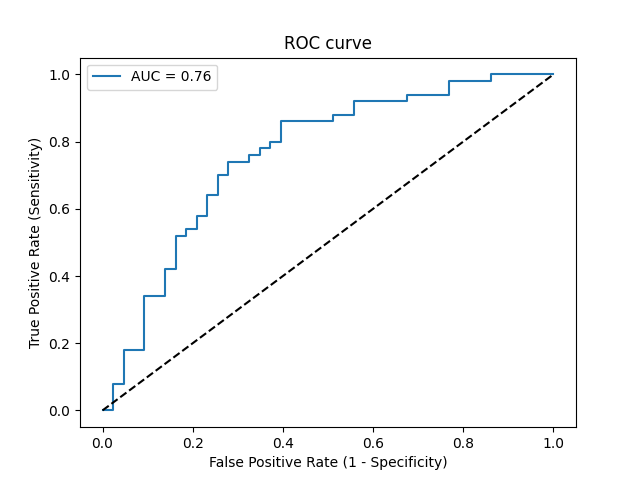

Values plotted in this chart, from the file beside it:
Threshold, Sensitivity, Specificity, NPV, PPV
inf, 0.0, 1.0, 0.4624, 0
0.8554, 0.0, 0.9767, 0.4565, 0.0
0.8125, 0.08, 0.9767, 0.4773, 0.8
0.7997, 0.08, 0.9535, 0.4713, 0.6667
0.7665, 0.18, 0.9535, 0.5, 0.8182
0.7642, 0.18, 0.907, 0.4875, 0.6923
0.7188, 0.34, 0.907, 0.5417, 0.8095
0.7017, 0.34, 0.8605, 0.5286, 0.7391
0.6948, 0.42, 0.8605, 0.5606, 0.7778
0.6939, 0.42, 0.8372, 0.5538, 0.75
0.6761, 0.52, 0.8372, 0.6, 0.7879
0.6721, 0.52, 0.814, 0.5932, 0.7647
0.6618, 0.54, 0.814, 0.6034, 0.7714
0.6536, 0.54, 0.7907, 0.5965, 0.75
0.651, 0.58, 0.7907, 0.6182, 0.7632
0.6508, 0.58, 0.7674, 0.6111, 0.7436
0.646, 0.64, 0.7674, 0.6471, 0.7619
0.6451, 0.64, 0.7442, 0.64, 0.7442
0.6247, 0.7, 0.7442, 0.6809, 0.7609
0.623, 0.7, 0.7209, 0.6739, 0.7447
0.6217, 0.74, 0.7209, 0.7045, 0.7551
0.6202, 0.74, 0.6744, 0.6905, 0.7255
0.62, 0.76, 0.6744, 0.7073, 0.7308
0.6114, 0.76, 0.6512, 0.7, 0.717
0.6092, 0.78, 0.6512, 0.7179, 0.7222
0.606, 0.78, 0.6279, 0.7105, 0.7091
0.6053, 0.8, 0.6279, 0.7297, 0.7143
0.603, 0.8, 0.6047, 0.7222, 0.7018
0.5895, 0.86, 0.6047, 0.7879, 0.7167
0.5663, 0.86, 0.4884, 0.75, 0.6615
0.5535, 0.88, 0.4884, 0.7778, 0.6667
0.5503, 0.88, 0.4419, 0.76, 0.6471
0.5394, 0.92, 0.4419, 0.8261, 0.6571
0.5352, 0.92, 0.3256, 0.7778, 0.6133
0.5314, 0.94, 0.3256, 0.8235, 0.6184
0.4967, 0.94, 0.2326, 0.7692, 0.5875
0.4905, 0.98, 0.2326, 0.9091, 0.5976
0.4691, 0.98, 0.1395, 0.8571, 0.5698
0.4673, 1.0, 0.1395, 1.0, 0.5747
0.3875, 1.0, 0.0, 0, 0.5376
